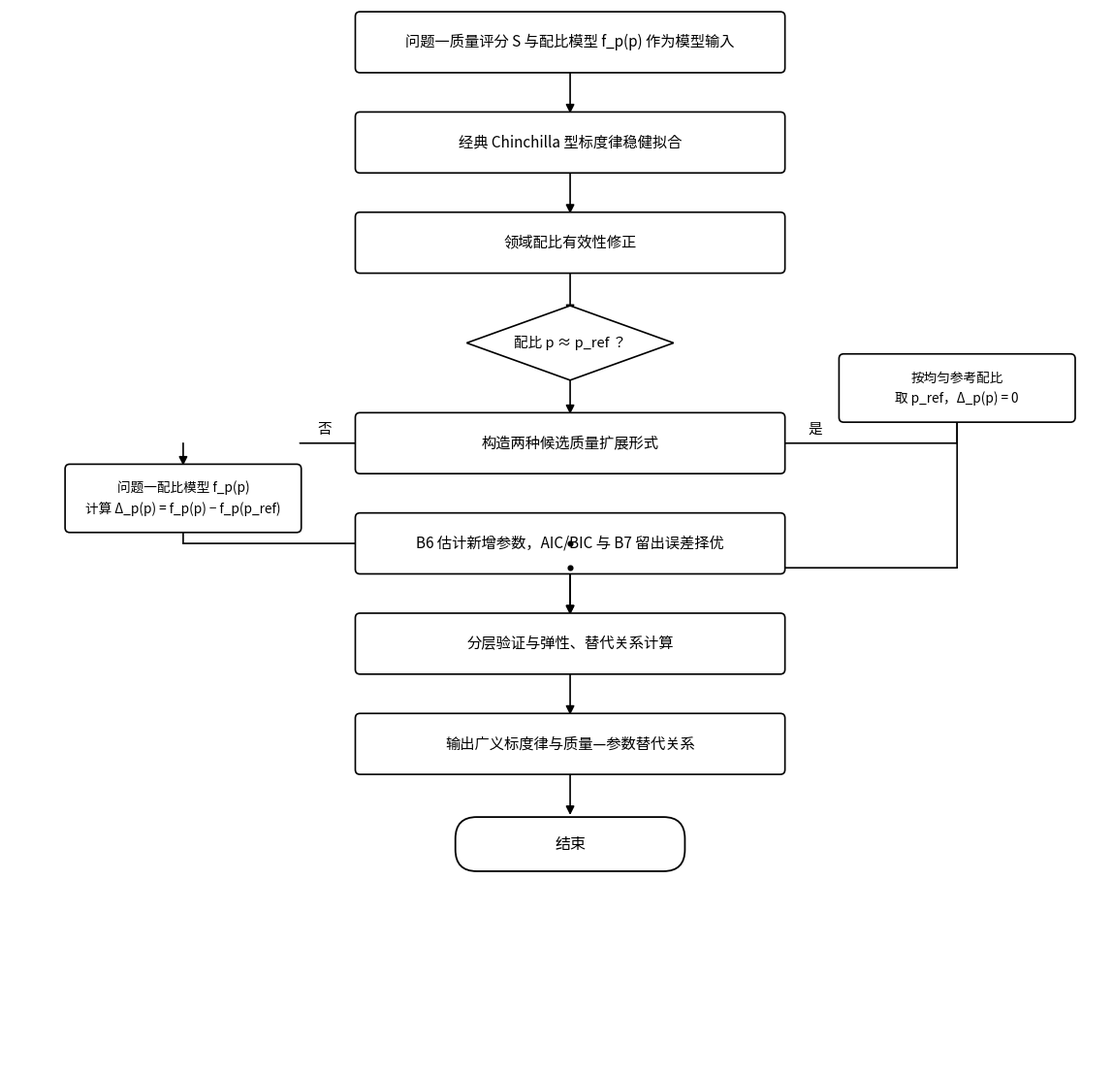

Reproduce this figure in Python. (Note: this script raises an exception after producing the figure.)
#!/usr/bin/env python3
# -*- coding: utf-8 -*-
"""
问题二 求解思路总框架图（与问题一终版风格一致）
—— 华为杯 2026 F 题《算力约束下提升大语言模型能力的资源配置建模》
风格：学术极简 / 全白底 / 细线 / 圆角 / 中文 Noto Sans CJK / 方形回路
"""
import matplotlib.pyplot as plt
from matplotlib.patches import FancyBboxPatch, FancyArrowPatch, Polygon, FancyArrowPatch as FAP
import matplotlib.font_manager as fm

FONT = '/usr/share/fonts/opentype/noto/NotoSansCJK-Regular.ttc'
prop = fm.FontProperties(fname=FONT)
plt.rcParams['font.family'] = prop.get_name()
plt.rcParams['axes.unicode_minus'] = False

C_WHITE, EDGE, ARROW, TXT = 'white', '#000000', '#000000', '#000000'

# 主链尺寸
BW, BH = 6.4, 0.86
XS = 8.4
GAP = 1.480
YTOP = 15.12

MAIN = [
    ('proc', '问题一质量评分 S 与配比模型 f_p(p) 作为模型输入'),
    ('proc', '经典 Chinchilla 型标度律稳健拟合'),
    ('proc', '领域配比有效性修正'),
    ('dia',  '配比 p ≈ p_ref ？'),
    ('proc', '构造两种候选质量扩展形式'),
    ('proc', 'B6 估计新增参数，AIC/BIC 与 B7 留出误差择优'),
    ('proc', '分层验证与弹性、替代关系计算'),
    ('proc', '输出广义标度律与质量—参数替代关系'),
    ('term', '结束'),
]
DI = 4  # 菱形索引

# 左支（p ≠ p_ref）
LX = 2.60
LXW, LXH = 3.5, 0.968
LX_Y = YTOP - (DI + 0.55) * GAP
LX_TXT = '问题一配比模型 f_p(p)\n计算 Δ_p(p) = f_p(p) − f_p(p_ref)'

# 右支（p ≈ p_ref）
RX = 14.20
RXW, RXH = 3.5, 0.968
RX_Y = YTOP - (DI - 0.55) * GAP
RX_TXT = '按均匀参考配比\n取 p_ref，Δ_p(p) = 0'

XMAX, YMAX = 16.4, 15.6

fig, ax = plt.subplots(figsize=(11.4, 11.0), dpi=220)
ax.set_xlim(0, XMAX); ax.set_ylim(0, YMAX); ax.axis('off')


def box(x, y, w, h, text, fs=11.0, lw=1.2):
    ax.add_patch(FancyBboxPatch((x - w / 2, y - h / 2), w, h,
        boxstyle="round,pad=0.02,rounding_size=0.07",
        edgecolor=EDGE, facecolor=C_WHITE, linewidth=lw, zorder=3))
    ax.text(x, y, text, ha='center', va='center', fontsize=fs, color=TXT,
            fontproperties=prop, zorder=4, linespacing=1.55)


def terminal(x, y, text, w=3.4, h=0.76):
    box(x, y, w, h, text, fs=11.5, lw=1.3)
    # 胶囊：加大圆角
    for p in ax.patches[-1:]:
        p.set_boxstyle("round,pad=0.02,rounding_size=0.32")


def diamond(x, y, w, h, text, fs=10.5):
    ax.add_patch(Polygon([(x, y + h / 2), (x + w / 2, y), (x, y - h / 2), (x - w / 2, y)],
        closed=True, edgecolor=EDGE, facecolor=C_WHITE, linewidth=1.2, zorder=3))
    ax.text(x, y, text, ha='center', va='center', fontsize=fs, color=TXT,
            fontproperties=prop, zorder=4)


def seg(p1, p2, head=False):
    ax.add_patch(FancyArrowPatch(p1, p2, arrowstyle='-|>' if head else '-',
        mutation_scale=13, color=ARROW, linewidth=1.2, zorder=2, shrinkA=0, shrinkB=0))


ys = [YTOP - i * GAP for i in range(len(MAIN))]
DW, DH = 3.1, 1.10

for i, (t, txt) in enumerate(MAIN):
    if t == 'dia':
        diamond(XS, ys[i], DW, DH, txt)
    elif t == 'term':
        terminal(XS, ys[i], txt)
    else:
        box(XS, ys[i], BW, BH, txt)

# 主轴竖直箭头
for i in range(len(MAIN) - 1):
    if i == DI:
        continue
    seg((XS, ys[i] - BH / 2), (XS, ys[i + 1] + BH / 2), head=True)

yd = ys[DI]

# --- 菱形 → 左支（否）---
box(LX, LX_Y, LXW, LXH, LX_TXT, fs=9.8)
seg((XS - DW / 2, yd), (LX + LXW / 2 - 0.00, yd))
seg((LX, yd), (LX, LX_Y + LXH / 2), head=True)
ax.text((XS - DW / 2 + LX) / 2, yd + 0.10, '否', ha='center', va='bottom',
        fontsize=10.5, fontproperties=prop, zorder=6)

# --- 菱形 → 右支（是）---
box(RX, RX_Y, RXW, RXH, RX_TXT, fs=9.8)
seg((XS + DW / 2, yd), (RX, yd))
seg((RX, yd), (RX, RX_Y + RXH / 2), head=True)
ax.text((XS + DW / 2 + RX) / 2, yd + 0.10, '是', ha='center', va='bottom',
        fontsize=10.5, fontproperties=prop, zorder=6)

# === 汇合：左右支下沿 → 方形回路 → 汇入主轴 ===
# 左支：下 → 横线向右 → 主轴竖线
seg((LX, LX_Y - LXH / 2), (LX, ys[DI + 1]))
seg((LX, ys[DI + 1]), (XS, ys[DI + 1]))
# 右支：下 → 横线向左 → 主轴竖线（略下错开，避免与左线重叠）
merge_y2 = ys[DI + 1] - 0.36
seg((RX, RX_Y - RXH / 2), (RX, merge_y2))
seg((RX, merge_y2), (XS, merge_y2))
# 主轴：从汇合处向下到下一节点
seg((XS, ys[DI + 1]), (XS, ys[DI + 2] + BH / 2), head=True)

# 汇合点小圆点
for yy in (ys[DI + 1], merge_y2):
    ax.plot([XS], [yy], marker='o', markersize=3.4, color=ARROW, zorder=5)

plt.subplots_adjust(left=0.005, right=0.995, top=0.995, bottom=0.005)
out = '/root/.openclaw/workspace/huawei2026_F/paper/流程图_问题二_总框架'
plt.savefig(out + '.png', dpi=220, bbox_inches='tight', facecolor='white')
plt.savefig(out + '.pdf', bbox_inches='tight', facecolor='white')
print('OK ->', out)

print('\n--- 自检 ---')
print('节点数=%d  顶节点 y=%.2f  底节点 y=%.2f' % (len(MAIN), ys[0], ys[-1]))
print('左支 y=%.2f (下沿 %.2f)  右支 y=%.2f (下沿 %.2f)' % (LX_Y, LX_Y - LXH / 2, RX_Y, RX_Y - RXH / 2))
print('两条汇合横线 y=%.2f / y=%.2f' % (ys[DI + 1], ys[DI + 1] - 0.36))
print('顶部余量=%.2f  底部余量=%.2f' % (YMAX - (ys[0] + 0.38), ys[-1] - 0.38))
print('左支文字框宽=%.1f (最大行宽约 %.1f 字宽)' % (LXW, LXW / (9.8 / 72) * 1.0))
